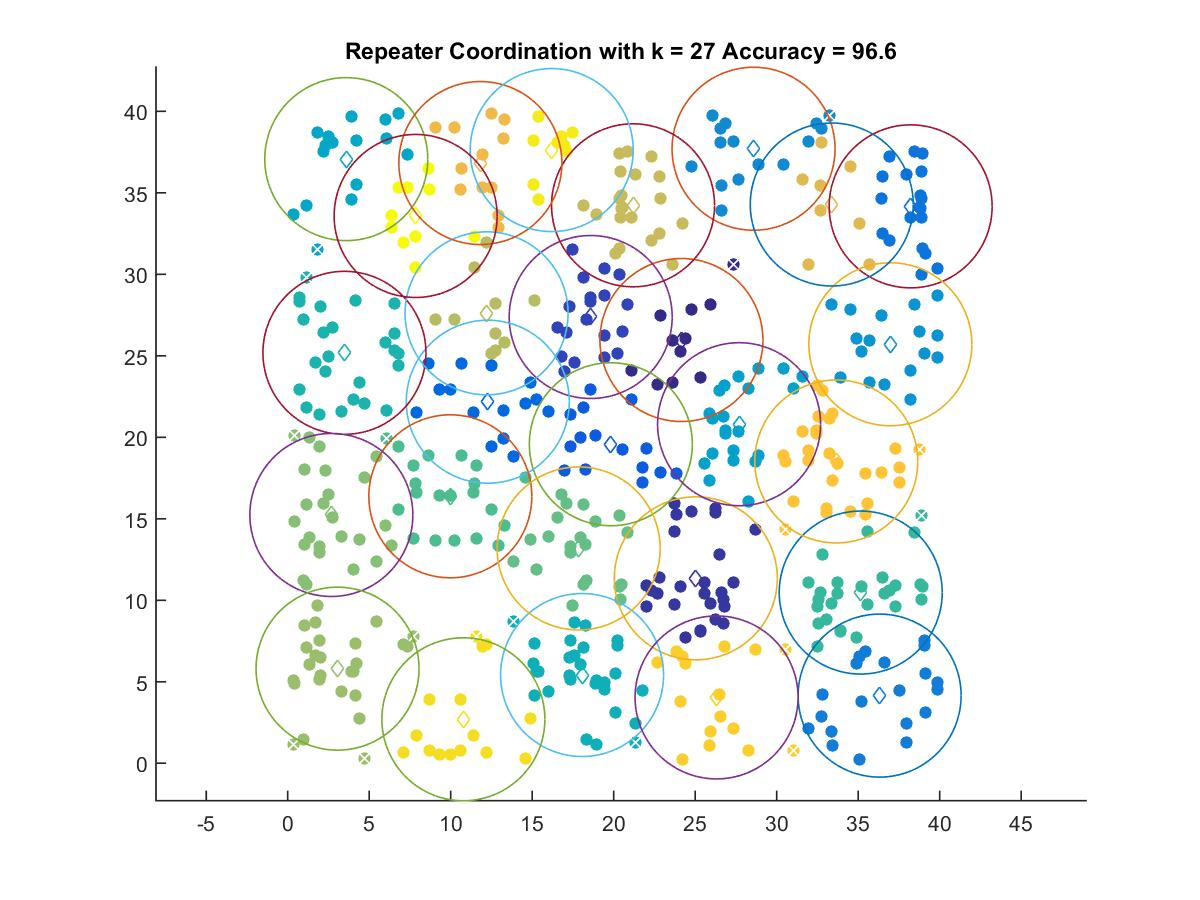

The table this chart was drawn from, first rows:
24.156, 25.969
25.04, 11.35
18.59, 27.38
19.82, 19.57
12.27, 22.18
38.22, 34.17
36.32, 4.151
28.58, 37.7
36.97, 25.71
27.69, 20.8
3.591, 37.07
18.06, 5.413
3.478, 25.18
35.16, 10.47
9.976, 16.38
17.85, 13.18
2.676, 15.23
3.055, 5.804
12.2, 27.61
21.19, 34.23
33.38, 34.28
11.82, 36.83
33.66, 18.52
26.31, 4.04
10.78, 2.699
16.2, 37.62
7.848, 33.58
